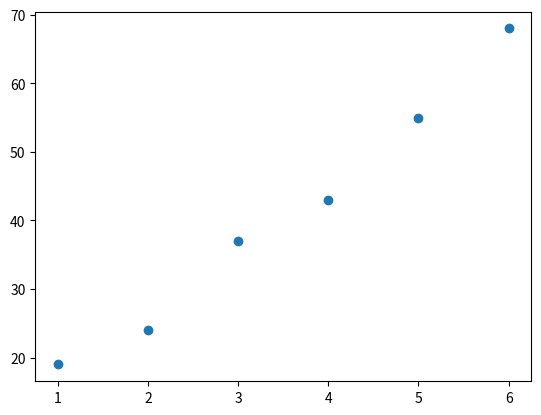

Source code (Python):
import matplotlib.pyplot as plt


x = [1, 2, 3, 4, 5, 6]
y = [19, 24, 37, 43, 55, 68]
plt.scatter(x, y)
plt.show()
